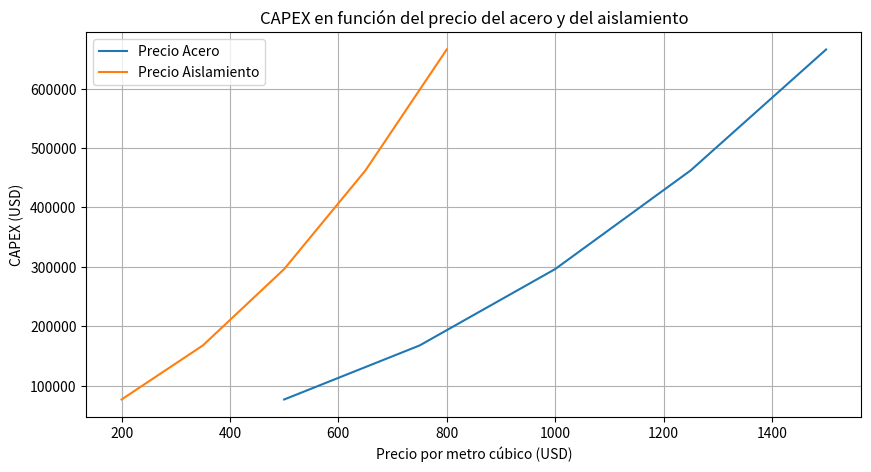

Write the Python code that produced this figure.
import numpy as np
import matplotlib.pyplot as plt

# Datos de ejemplo (sustituir con tus datos)
temporal_adjustment_index = 1.05
installation_percentage = 0.10
iron_volume = np.array([100, 150, 200, 250, 300])
insulation_volume = np.array([50, 75, 100, 125, 150])
price_per_cubic_meter_iron = np.linspace(500, 1500, 5)  # supongamos precios entre 500 y 1500 USD/m³
price_per_cubic_meter_insulation = np.linspace(200, 800, 5)  # supongamos precios entre 200 y 800 USD/m³
components = [('Componente1', 1000, 2), ('Componente2', 1500, 3)]

# Función capex_pereira (copiada del archivo)
def capex_pereira(temporal_adjustment_index, installation_percentage, iron_volume, insulation_volume, price_per_cubic_meter_iron, price_per_cubic_meter_insulation, components):
    iron_cost = iron_volume * price_per_cubic_meter_iron
    insulation_cost = insulation_volume * price_per_cubic_meter_insulation
    components_cost = sum(price * quantity for name, price, quantity in components)
    capex = (iron_cost + insulation_cost + components_cost) * temporal_adjustment_index * (1 + installation_percentage)
    return capex

# Calcular el CAPEX para cada combinación de precios
capex_values = capex_pereira(temporal_adjustment_index, installation_percentage, iron_volume, insulation_volume, price_per_cubic_meter_iron, price_per_cubic_meter_insulation, components)

# Graficar los resultados
plt.figure(figsize=(10, 5))
plt.plot(price_per_cubic_meter_iron, capex_values, label='Precio Acero')
plt.plot(price_per_cubic_meter_insulation, capex_values, label='Precio Aislamiento')
plt.xlabel('Precio por metro cúbico (USD)')
plt.ylabel('CAPEX (USD)')
plt.title('CAPEX en función del precio del acero y del aislamiento')
plt.legend()
plt.grid(True)
plt.show()
